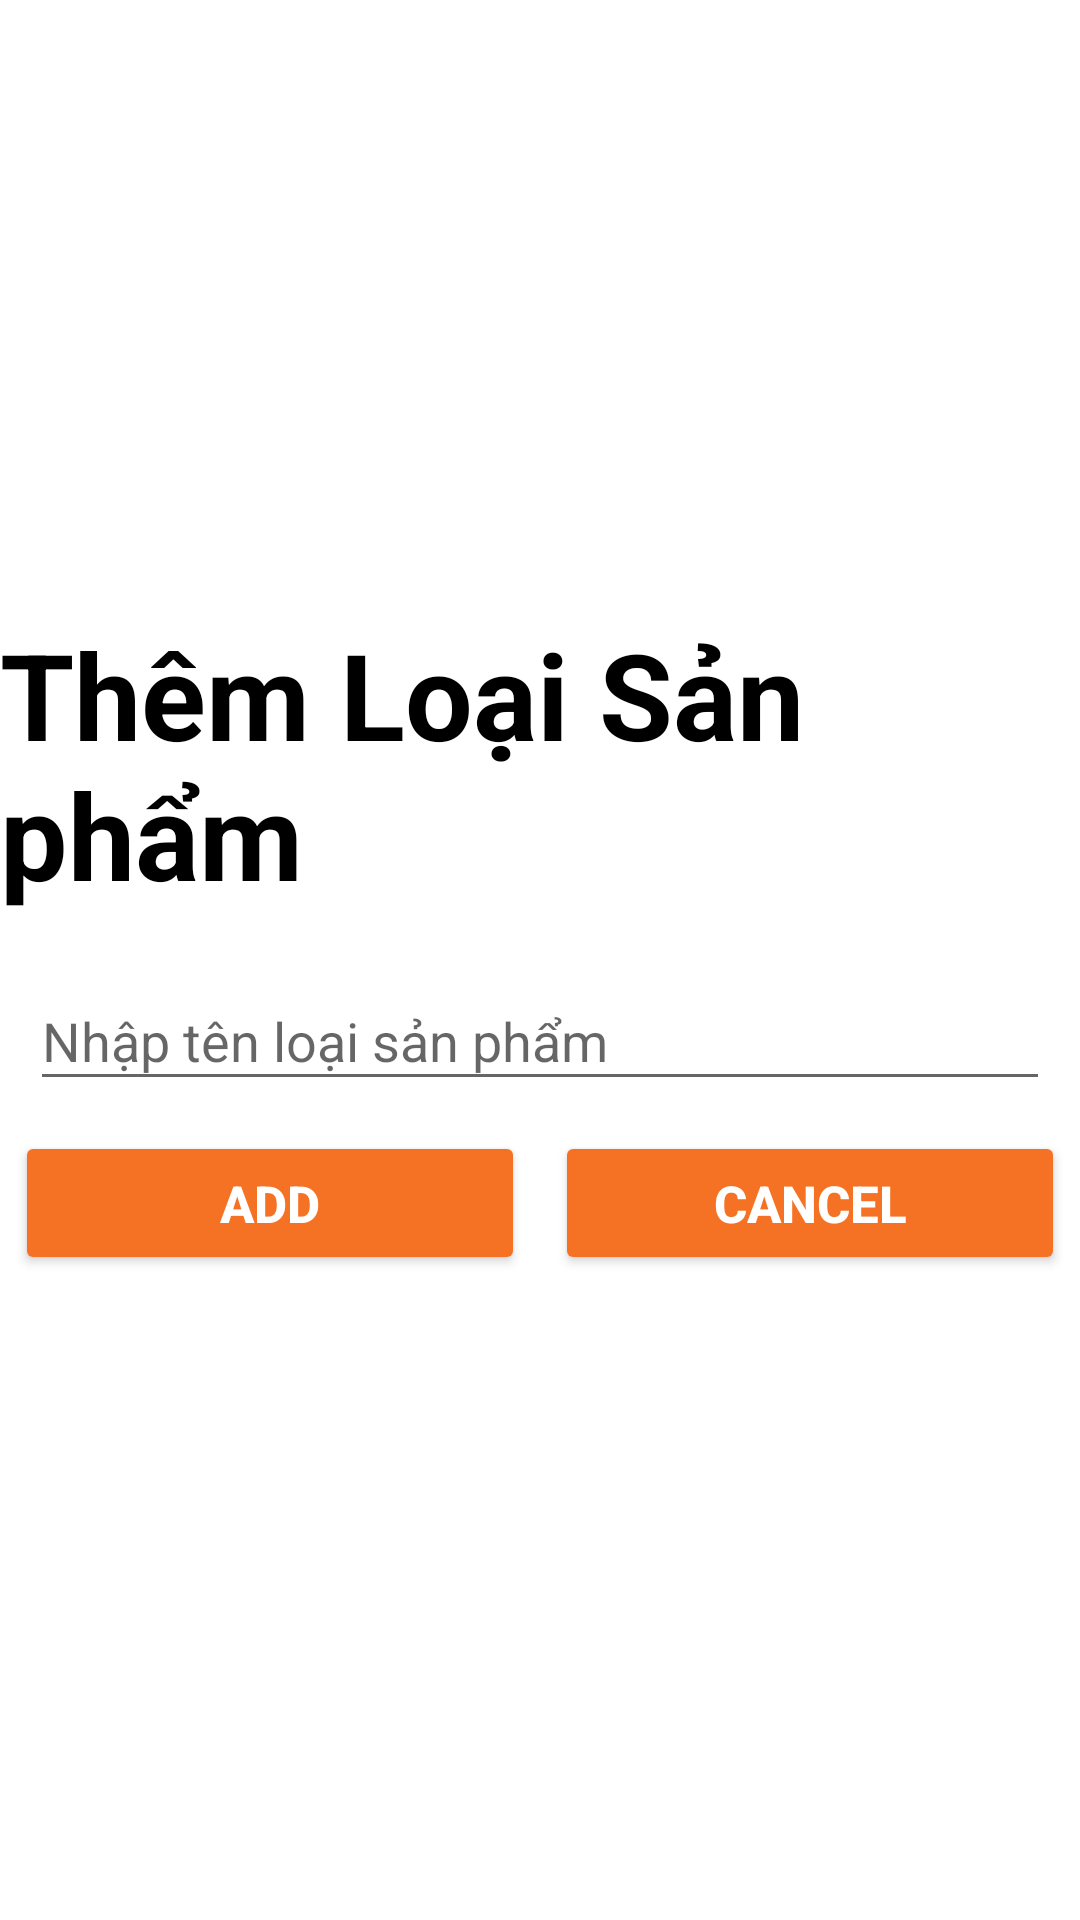

The Android layout XML behind this screen, and the referenced resources:
<!-- AndroidManifest.xml: application theme Theme.Du_an_1 -->
<!-- res/layout/add_loaisanpham.xml -->
<?xml version="1.0" encoding="utf-8"?>
<LinearLayout xmlns:android="http://schemas.android.com/apk/res/android"
    android:layout_width="match_parent"
    android:layout_height="match_parent"
    android:gravity="center"
    android:background="@color/white"
    android:orientation="vertical">

    <TextView
        android:layout_width="wrap_content"
        android:layout_height="wrap_content"
        android:text="Thêm Loại Sản phẩm"
        android:textColor="@color/black"
        android:textSize="40dp"
        android:textStyle="bold"/>

    <com.google.android.material.textfield.TextInputLayout
        android:layout_width="match_parent"
        android:layout_height="wrap_content"
        android:layout_marginTop="10dp"
        android:layout_marginHorizontal="10dp"
        android:id="@+id/in_addTenLSP">

        <com.google.android.material.textfield.TextInputEditText
            android:id="@+id/ed_addTenLSP"
            android:layout_width="match_parent"
            android:layout_height="wrap_content"
            android:hint="Nhập tên loại sản phẩm"
            android:textColorHint="#FFFFFF" />
    </com.google.android.material.textfield.TextInputLayout>

    <LinearLayout
        android:layout_width="match_parent"
        android:layout_height="wrap_content"
        android:layout_marginTop="10dp"
        android:layout_marginBottom="10dp"
        android:gravity="center"
        android:orientation="horizontal">
        <Button
            android:layout_width="170dp"
            android:layout_height="wrap_content"
            android:text="ADD"
            android:textStyle="bold"
            android:layout_marginRight="10dp"
            android:backgroundTint="@color/orange"
            android:textColor="@color/white"
            android:textSize="17dp"
            android:id="@+id/LSP_add"/>
        <Button
            android:layout_width="170dp"
            android:layout_height="wrap_content"
            android:text="Cancel"
            android:textStyle="bold"
            android:backgroundTint="@color/orange"
            android:textColor="@color/white"
            android:textSize="17dp"
            android:id="@+id/LSP_Cancel"/>
    </LinearLayout>

</LinearLayout>
<!-- resources referenced by this layout -->
<resources>
  <color name="black">#FF000000</color>
  <color name="orange">#f57224</color>
  <color name="white">#FFFFFFFF</color>
  <style name="Theme.Du_an_1" parent="Base.Theme.Du_an_1" />
  <style name="Base.Theme.Du_an_1" parent="Theme.AppCompat.Light.NoActionBar">
          
          
      </style>
</resources>
